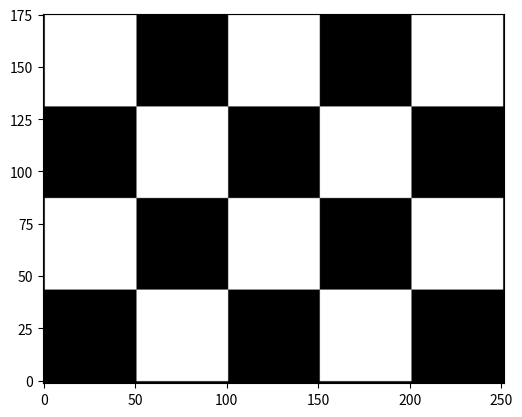

The script that saved this image:
import numpy as np
import matplotlib.pyplot as plt

def sahovnica(dim_kvadrata, broj_kvadrata_visina, broj_kvadrata_sirina):
    # Dimenzije slike
    visina = broj_kvadrata_visina * dim_kvadrata
    sirina = broj_kvadrata_sirina * dim_kvadrata

    # Kreiranje crnog i bijelog polja
    crno_polje = np.zeros((dim_kvadrata, dim_kvadrata))
    bijelo_polje = np.ones((dim_kvadrata, dim_kvadrata))

    # Kreiranje paterna sahovnice
    polje = np.zeros((visina, sirina))

    for i in range(broj_kvadrata_visina):
        for j in range(broj_kvadrata_sirina):
            if (i + j) % 2 == 0:
                polje[i*dim_kvadrata:(i+1)*dim_kvadrata, j*dim_kvadrata:(j+1)*dim_kvadrata] = bijelo_polje
            else:
                polje[i*dim_kvadrata:(i+1)*dim_kvadrata, j*dim_kvadrata:(j+1)*dim_kvadrata] = crno_polje

    # Dodavanje okvira oko slike
    okvir = np.zeros((visina+2, sirina+2))
    okvir[1:-1, 1:-1] = polje

    # Ispisivanje vrijednosti na osima
    plt.xticks(np.arange(0, sirina+1, dim_kvadrata), np.arange(0, sirina+1, dim_kvadrata))
    plt.yticks(np.arange(0, visina+1, dim_kvadrata), np.arange(0, visina+1, dim_kvadrata))

    # Postavljanje y osi od gore prema dolje
    y_labels = np.arange(0, 176, 25)
    y_positions = np.linspace(visina, 0, len(y_labels))
    plt.yticks(y_positions, y_labels)

    # Prikazivanje slike
    plt.imshow(okvir, cmap='gray', vmin=0, vmax=1)
    plt.show()

# Testiranje funkcije
dim_kvadrata = 50
broj_kvadrata_visina = 4
broj_kvadrata_sirina = 5

sahovnica(dim_kvadrata, broj_kvadrata_visina, broj_kvadrata_sirina)
